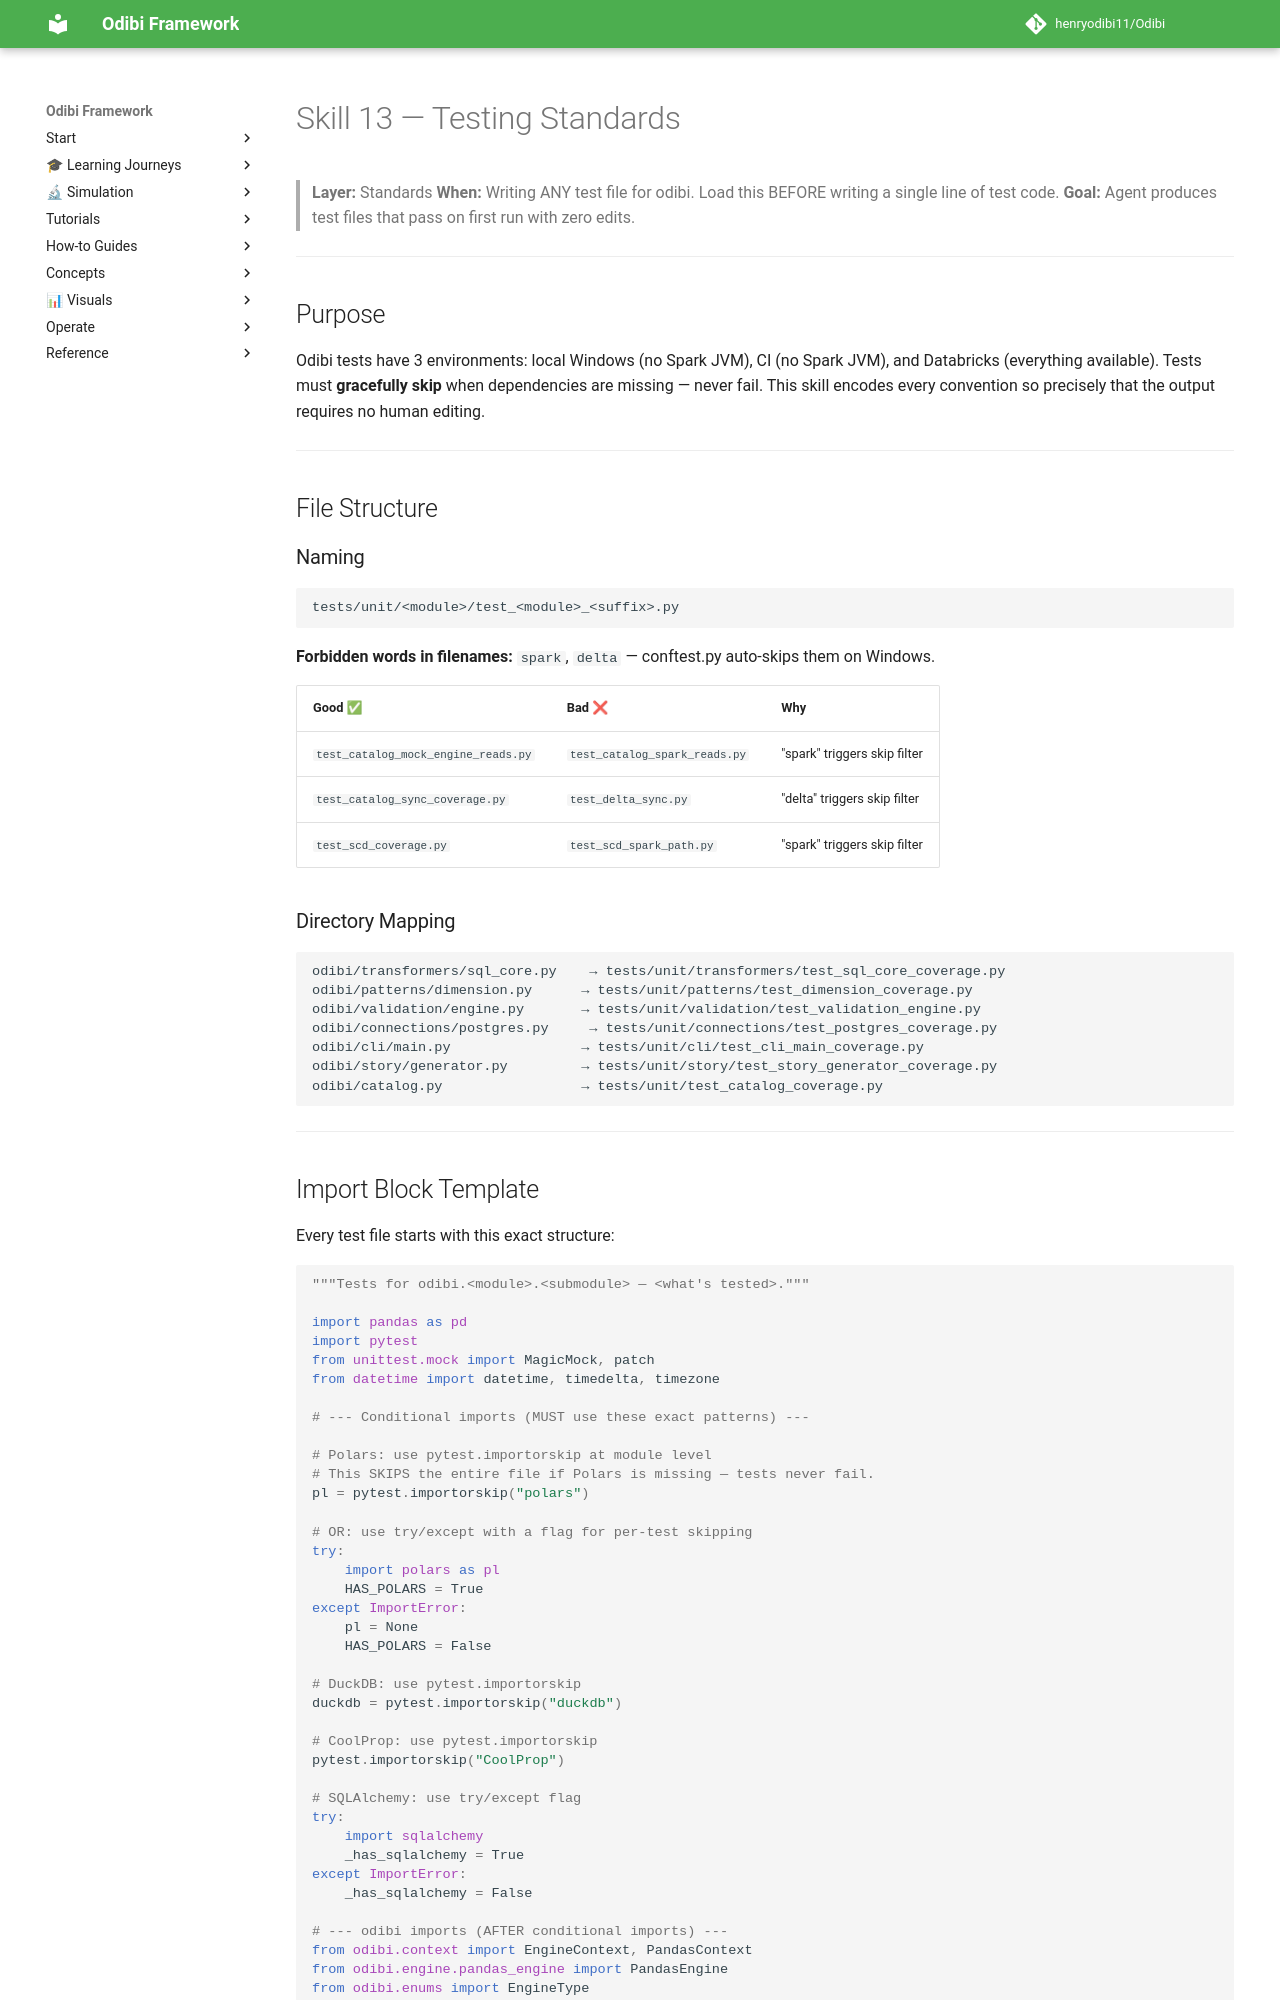

repository: henryodibi11/Odibi · page: skills/13_testing_standards/index.html · generator: mkdocs

# Skill 13 — Testing Standards

> **Layer:** Standards
> **When:** Writing ANY test file for odibi. Load this BEFORE writing a single line of test code.
> **Goal:** Agent produces test files that pass on first run with zero edits.

---

## Purpose

Odibi tests have 3 environments: local Windows (no Spark JVM), CI (no Spark JVM), and Databricks (everything available). Tests must **gracefully skip** when dependencies are missing — never fail. This skill encodes every convention so precisely that the output requires no human editing.

---

## File Structure

### Naming
```
tests/unit/<module>/test_<module>_<suffix>.py
```

**Forbidden words in filenames:** `spark`, `delta` — conftest.py auto-skips them on Windows.

| Good ✅ | Bad ❌ | Why |
|---------|--------|-----|
| `test_catalog_mock_engine_reads.py` | `test_catalog_spark_reads.py` | "spark" triggers skip filter |
| `test_catalog_sync_coverage.py` | `test_delta_sync.py` | "delta" triggers skip filter |
| `test_scd_coverage.py` | `test_scd_spark_path.py` | "spark" triggers skip filter |

### Directory Mapping
```
odibi/transformers/sql_core.py    → tests/unit/transformers/test_sql_core_coverage.py
odibi/patterns/dimension.py      → tests/unit/patterns/test_dimension_coverage.py
odibi/validation/engine.py       → tests/unit/validation/test_validation_engine.py
odibi/connections/postgres.py     → tests/unit/connections/test_postgres_coverage.py
odibi/cli/main.py                → tests/unit/cli/test_cli_main_coverage.py
odibi/story/generator.py         → tests/unit/story/test_story_generator_coverage.py
odibi/catalog.py                 → tests/unit/test_catalog_coverage.py
```

---
